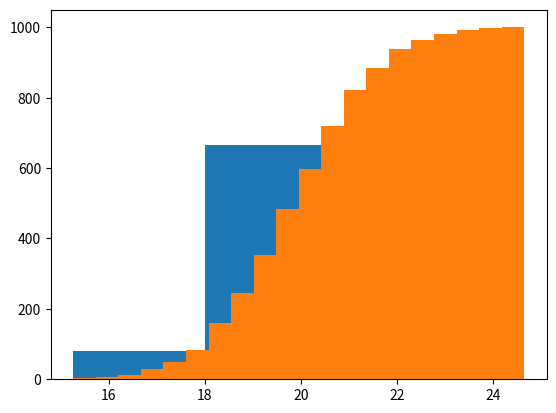

This chart was generated by the following Python code:
import numpy as np
import matplotlib.pyplot as plt

ages = np.random.normal(20,1.5,1000)
plt.hist(ages, bins=[ages.min(), 18,21,ages.max()])
plt.show()

plt.hist(ages, bins=20,cumulative=True)
plt.show()